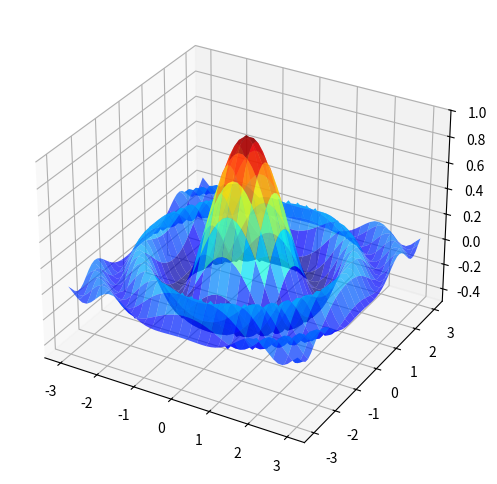

This chart was generated by the following Python code:
import matplotlib.pyplot as plt
from matplotlib import cm
import numpy as np


def f(x, y):
    return np.cos(x ** 2 + y ** 2) / (1 + x ** 2 + y ** 2)


xgrid = np.linspace(-3, 3, 50)
ygrid = xgrid
x, y = np.meshgrid(xgrid, ygrid)

fig = plt.figure(figsize=(8, 6))
ax = fig.add_subplot(111, projection='3d')
ax.plot_surface(x, y, f(x, y), rstride=2, cstride=2, cmap=cm.jet, alpha=0.7, linewidth=0.25)
ax.set_zlim(-0.5, 1.0)
plt.show()
